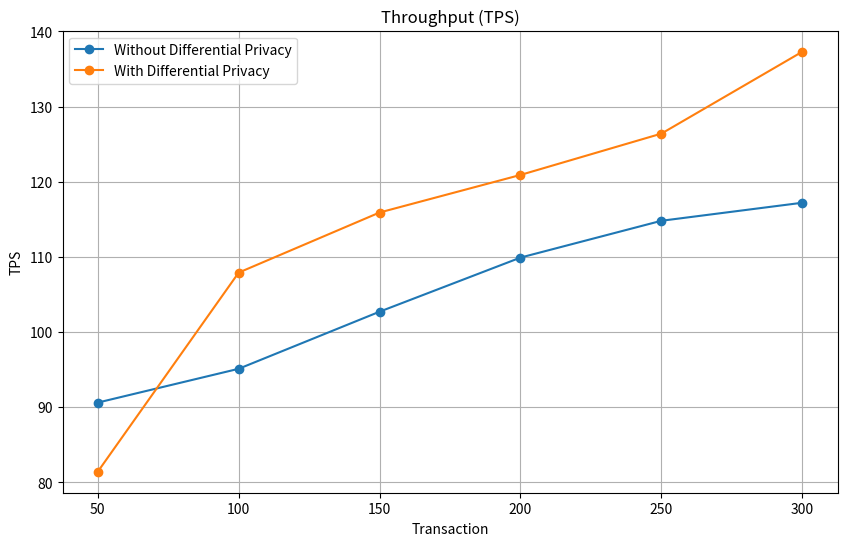

This chart was generated by the following Python code:
import pandas as pd
import matplotlib.pyplot as plt

# Without Differential Privacy
data1 = {
    'Transaction': [50, 100, 150, 200, 250, 300],
    'Throughput (TPS)': [90.6, 95.1, 102.7, 109.9, 114.8, 117.2]
}
# With Differential Privacy
data2 = {
    'Transaction': [50, 100, 150, 200, 250, 300],
    'Throughput (TPS)': [81.4, 107.9, 115.9, 120.9, 126.4, 137.3]
}

df1 = pd.DataFrame(data1)
df2 = pd.DataFrame(data2)

# Plotting
plt.figure(figsize=(10, 6))

# Plot data
plt.plot(df1['Transaction'], df1['Throughput (TPS)'], marker='o', label='Without Differential Privacy')
plt.plot(df2['Transaction'], df2['Throughput (TPS)'], marker='o', label='With Differential Privacy')

# Set title and labels
plt.title('Throughput (TPS)')
plt.xlabel('Transaction')
plt.ylabel('TPS')

# Add legend
plt.legend()

# Add grid
plt.grid(True)

plt.savefig('throughput.png', dpi=300)

# Show the plot
plt.show()
